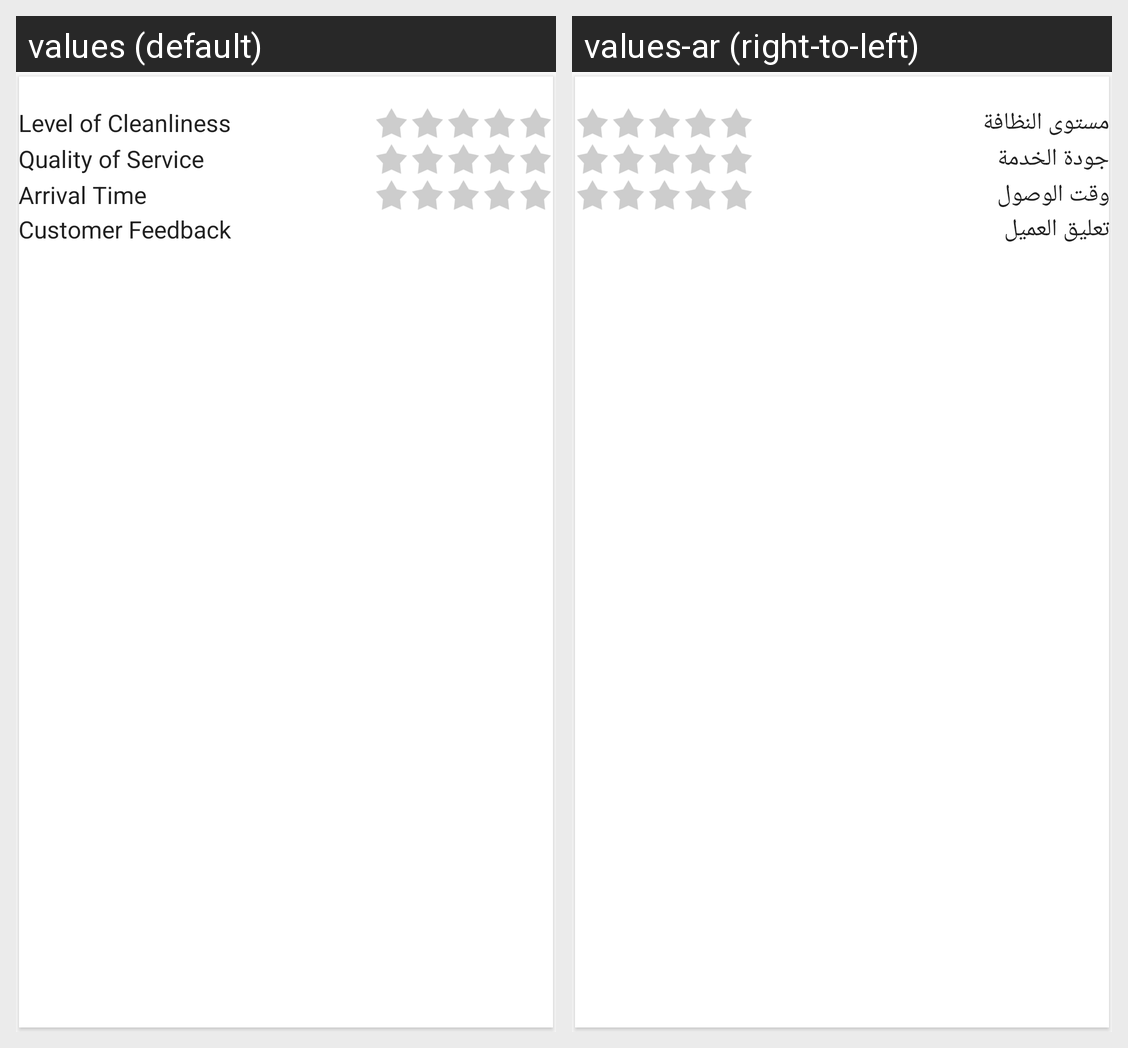

Strings drawn on this Android screen and how each of the app's shown locales translates them:
Android screen res/layout/view_ratings.xml rendered under 2 locales, left to right: values (default), values-ar (right-to-left). Device: Nexus 5 (rendered at 1080×1920; each locale shown at half size, 540×960, under a caption strip naming it); theme AppTheme.
Strings drawn on this screen, with the default value and each locale's value (text and hints the layout hard-codes, and strings that could not be matched under every locale, appear in the picture but are not listed):

level_of_cleanliness
  values: Level of Cleanliness
  values-ar: مستوى النظافة

quality_of_service
  values: Quality of Service
  values-ar: جودة الخدمة

arrival_time
  values: Arrival Time
  values-ar: وقت الوصول

customer_feedback
  values: Customer Feedback
  values-ar: تعليق العميل
